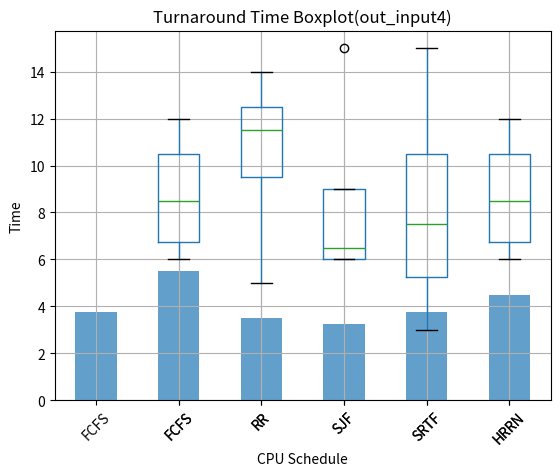

This figure's Python source:
import pandas as pd
import matplotlib.pyplot as plt

# 資料
waiting_time_data = {
    "ID": [1, 2, 3, 4],
    "FCFS": [0, 4, 4, 7],
    "RR": [5, 2, 8, 7],
    "SJF": [0, 4, 9, 1],
    "SRTF": [3, 0, 9, 1],
    "HRRN": [0, 4, 4, 7],
    "PPRR": [9, 0, 9, 0]
}

# 轉換成DataFrame
waiting_time_df = pd.DataFrame(waiting_time_data)

# 計算每种算法的平均等待时间
average_waiting_time = waiting_time_df.mean()
# 繪製直方圖
average_waiting_time.drop("ID").plot(kind='bar', alpha=0.7)
plt.title("Average Waiting Time per CPU Scheduler(out_input4)")
plt.xlabel("CPU Schedule")
plt.ylabel("Average Waiting Time")
plt.grid(True)
plt.show()


turnaround_time_data = {
    "ID": [1, 2, 3, 4],
    "FCFS": [6, 7, 10, 12],
    "RR": [11, 5, 14, 12],
    "SJF": [6, 7, 15, 6],
    "SRTF": [9, 3, 15, 6],
    "HRRN": [6, 7, 10, 12],
    "PPRR": [15, 3, 15, 5]
}

# 转换成DataFrame
turnaround_time_df = pd.DataFrame(turnaround_time_data)

# 绘制箱型图
turnaround_time_df.drop(columns=["ID"]).boxplot()
plt.title("Turnaround Time Boxplot(out_input4)")
plt.ylabel("Time")
plt.xlabel("CPU Schedule")
plt.xticks(rotation=45)
plt.show()